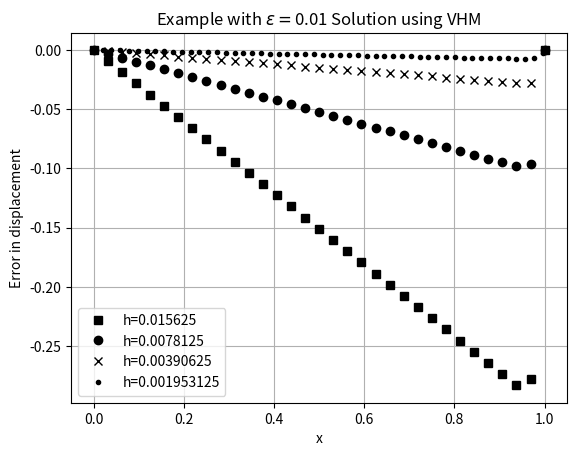

Python code for this plot:
#!/usr/bin/env python3
# @author [email redacted]
# @author [email redacted]
# @date 10/05/2019
import numpy as np
import sys 
import matplotlib.pyplot as plt
from decimal import Decimal

eps=0.01

#############################################################################
# Solve the system
#############################################################################

def solve(M,f):
    return np.linalg.solve(M,f)


#############################################################################
# Exact solution 
#############################################################################

def exactSolution(x):
    return x-((np.exp(-(1-x)/eps)-np.exp(-1/eps))/(1-np.exp(-1/eps)))

#############################################################################
# Loading
#############################################################################

def force(x):
    return np.exp((x-1)/eps)/(eps*eps*(1-np.exp(-1/eps)))

#############################################################################
# Assemble the stiffness matrix for the varibale horizon model (VHM)
#############################################################################

def VHM(n,h):
        
    MVHM = np.zeros([n,n])

    MVHM[0][0] = 1.
    MVHM[1][0] = -8.
    MVHM[1][1] = 16.
    MVHM[1][2] = -8.

    for i in range(2,n-2):
        MVHM[i][i-2] = -1.
        MVHM[i][i-1] = -4.
        MVHM[i][i] = 10.
        MVHM[i][i+1] = -4.
        MVHM[i][i+2] = -1.


    MVHM[n-2][n-1] = -8.
    MVHM[n-2][n-2] = 16.
    MVHM[n-2][n-3] = -8.

    MVHM[n-1][n-1] = 1
    
    MVHM *= 1./(8.*h*h)
    
    return  MVHM

#############################################################################
#Computation
#############################################################################
print("n,h,VHM")
markers = ['s','o','x','.']
size= [2,4,8,10]

for i in range(6,10):
    n = np.power(2,i)
    h = 1./n
    nodes = n+1
    
    x = np.linspace(0,1.,nodes)
    load = force(x) 
    load[len(x)-1] = 0


    u=np.linalg.solve(VHM(nodes,h),load)

    print(str(n)+","+str(h)+","+str(abs(max(abs((u[1:len(u)-2]-exactSolution(x)[1:len(u)-2])/exactSolution(x)[1:len(u)-2])))))
    plt.plot(x,u-exactSolution(x),label="h="+str(h), marker=markers[i-6], c="black",markevery=size[i-6],ls='')


plt.title(r"Example with $\epsilon=$"+str(eps)+" Solution using VHM")
plt.xlabel("x")
plt.ylabel('Error in displacement')
plt.xscale('linear')
plt.yscale('linear')
plt.grid()
plt.legend()
plt.savefig("VHM-Error-eps-"+str(eps)+"Solution.pdf",bbox_inches='tight')